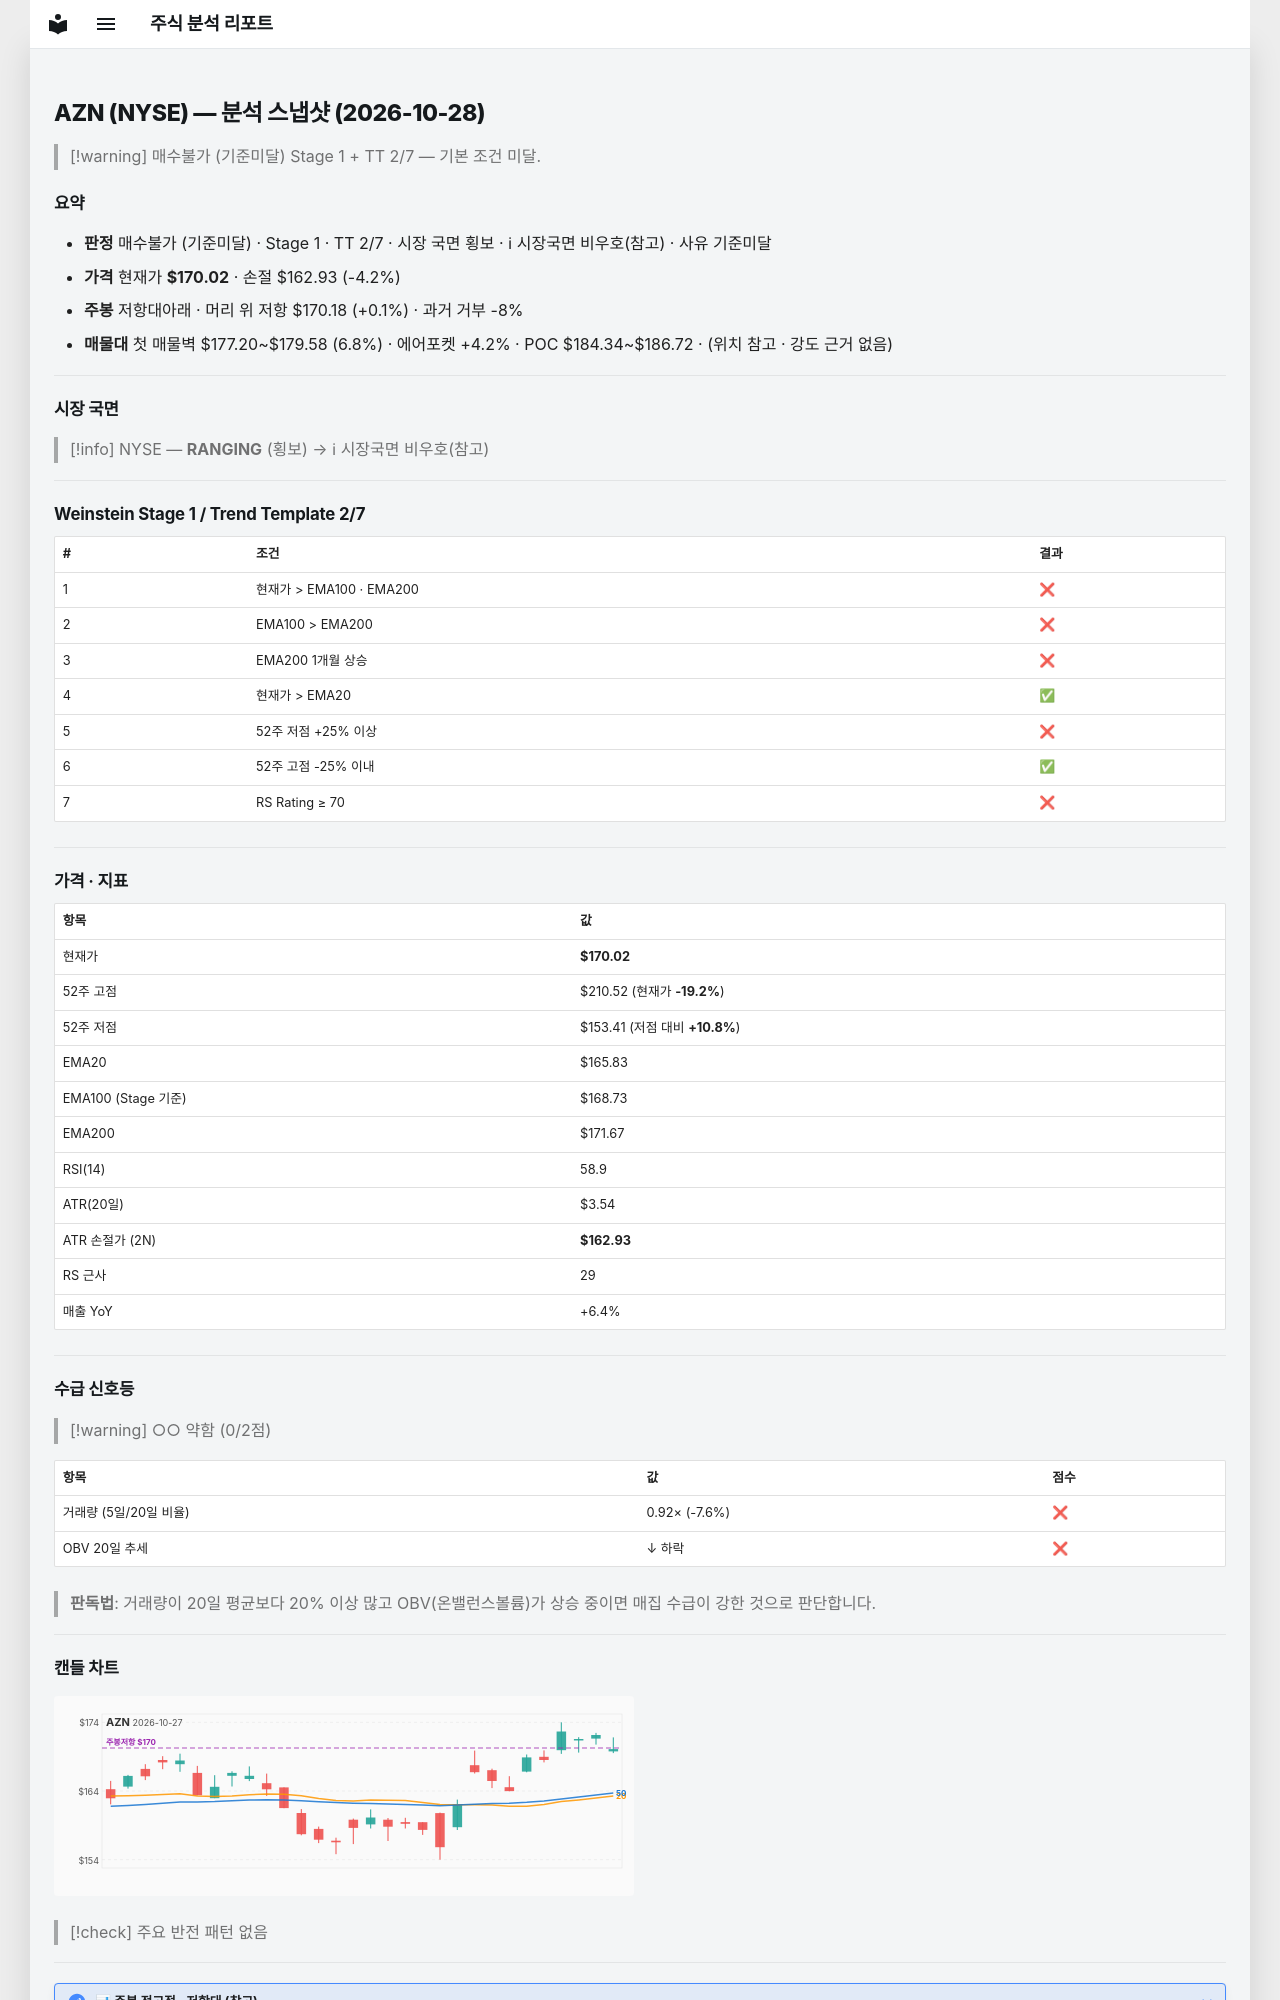

repository: soloandco/stock-reports · page: snapshots/AZN-2026-10-28/index.html · generator: mkdocs

---
type: analysis-snapshot
title: AZN 분석 스냅샷
ticker: AZN
market: NYSE
created: 2026-10-28
updated: 2026-10-28
bar-date: 2026-10-27
verdict: 매수불가
verdict-reason: 기준미달
real-rr: 0.02
sma50-gap-pct: 2.5
weekly-position: 저항대아래
weekly-overhead-price: 170.18
weekly-overhead-pct: 0.1
stage: 1
trend-template-score: 2
tt-max: 7
ma-set: ema-20-100-200
price: 170.02000427246094
stop-price: 162.9317338366364
market-regime: RANGING
supply-demand-score: 0/2
supply-demand-label: 약함
status: tracking
tags:
  - stock-agent
  - watchlist
  - AZN
  - analysis
related:
  - "[[analysis-template]]"
---

# AZN (NYSE) — 분석 스냅샷 (2026-10-28)

> [!warning] 매수불가 (기준미달)
> Stage 1 + TT 2/7 — 기본 조건 미달.

## 요약

- **판정** 매수불가 (기준미달) · Stage 1 · TT 2/7 · 시장 국면 횡보 · ℹ 시장국면 비우호(참고) · 사유 기준미달
- **가격** 현재가 **$170.02** · 손절 $162.93 (-4.2%)
- **주봉** 저항대아래 · 머리 위 저항 $170.18 (+0.1%) · 과거 거부 -8%
- **매물대** 첫 매물벽 $177.20~$179.58 (6.8%) · 에어포켓 +4.2% · POC $184.34~$186.72 · (위치 참고 · 강도 근거 없음)

---

## 시장 국면

> [!info] NYSE — **RANGING** (횡보) → ℹ 시장국면 비우호(참고)

---

## Weinstein Stage 1 / Trend Template 2/7

| # | 조건 | 결과 |
|---|------|------|
| 1 | 현재가 > EMA100 · EMA200 | ❌ |
| 2 | EMA100 > EMA200 | ❌ |
| 3 | EMA200 1개월 상승 | ❌ |
| 4 | 현재가 > EMA20 | ✅ |
| 5 | 52주 저점 +25% 이상 | ❌ |
| 6 | 52주 고점 -25% 이내 | ✅ |
| 7 | RS Rating ≥ 70 | ❌ |

---

## 가격 · 지표

| 항목 | 값 |
|------|---|
| 현재가 | **$170.02** |
| 52주 고점 | $210.52 (현재가 **-19.2%**) |
| 52주 저점 | $153.41 (저점 대비 **+10.8%**) |
| EMA20 | $165.83 |
| EMA100 (Stage 기준) | $168.73 |
| EMA200 | $171.67 |
| RSI(14) | 58.9 |
| ATR(20일) | $3.54 |
| ATR 손절가 (2N) | **$162.93** |
| RS 근사 | 29 |
| 매출 YoY | +6.4% |

---
## 수급 신호등

> [!warning] ○○ 약함 (0/2점)

| 항목 | 값 | 점수 |
|------|------|------|
| 거래량 (5일/20일 비율) | 0.92× (-7.6%) | ❌ |
| OBV 20일 추세 | ↓ 하락 | ❌ |

> **판독법**: 거래량이 20일 평균보다 20% 이상 많고 OBV(온밸런스볼륨)가 상승 중이면 매집 수급이 강한 것으로 판단합니다.

---
